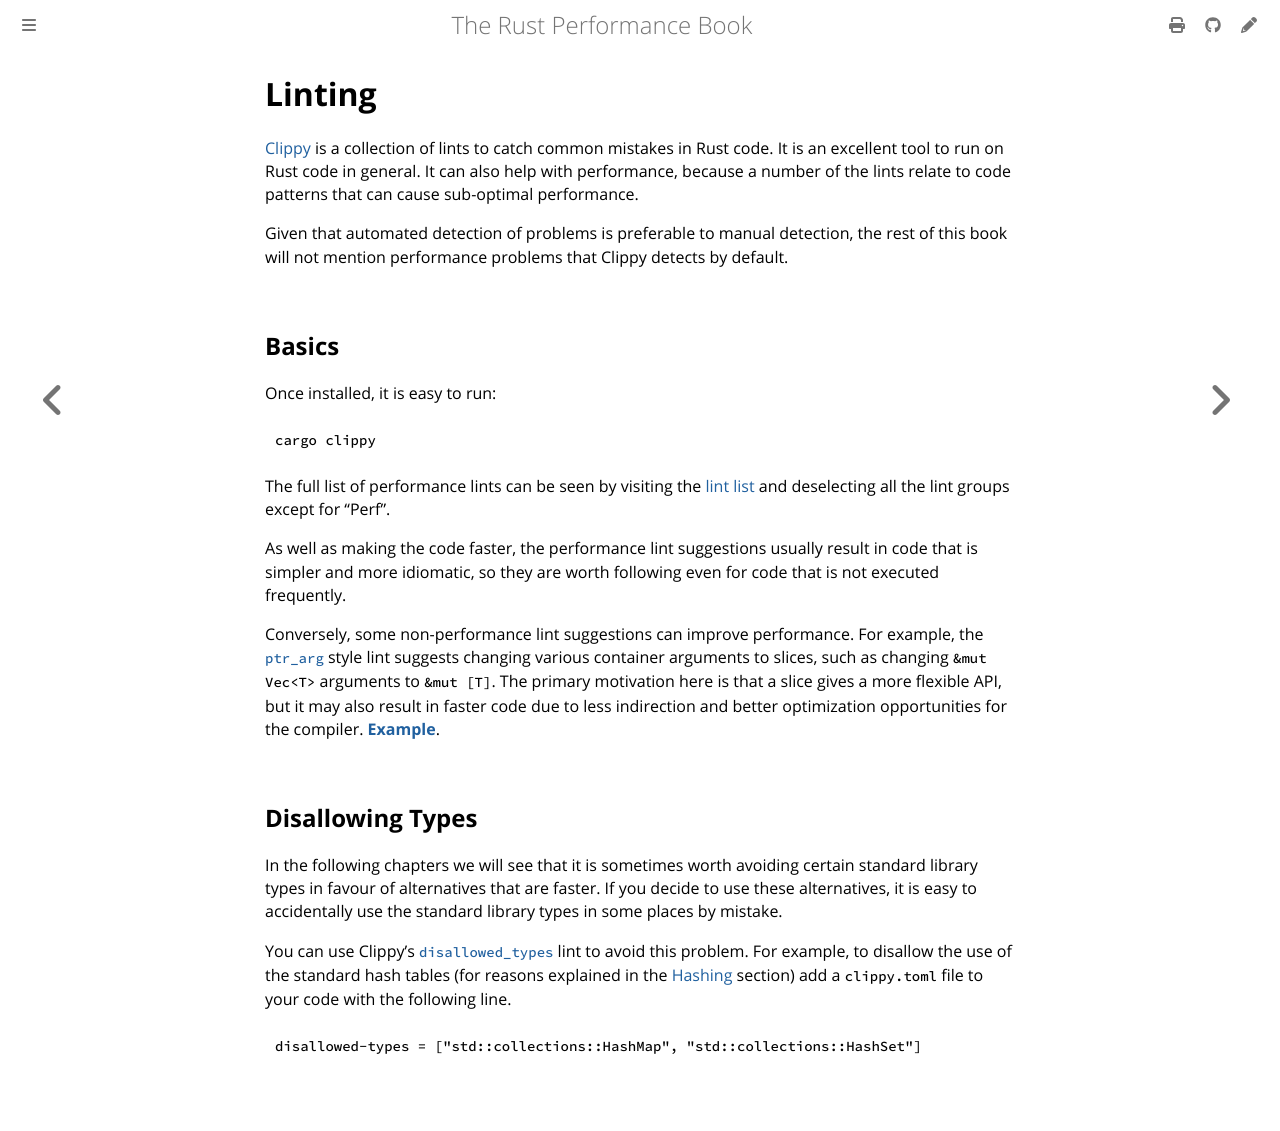

repository: nnethercote/perf-book · page: linting.html · generator: mdbook

# Linting

[Clippy] is a collection of lints to catch common mistakes in Rust code. It is
an excellent tool to run on Rust code in general. It can also help with
performance, because a number of the lints relate to code patterns that can
cause sub-optimal performance.

Given that automated detection of problems is preferable to manual detection,
the rest of this book will not mention performance problems that Clippy detects
by default.

## Basics

[Clippy]: https://github.com/rust-lang/rust-clippy

Once installed, it is easy to run:
```text
cargo clippy
```
The full list of performance lints can be seen by visiting the [lint list] and
deselecting all the lint groups except for "Perf". 

[lint list]: https://rust-lang.github.io/rust-clippy/master/

As well as making the code faster, the performance lint suggestions usually
result in code that is simpler and more idiomatic, so they are worth following
even for code that is not executed frequently.

Conversely, some non-performance lint suggestions can improve performance. For
example, the [`ptr_arg`] style lint suggests changing various container
arguments to slices, such as changing `&mut Vec<T>` arguments to `&mut [T]`.
The primary motivation here is that a slice gives a more flexible API, but it
may also result in faster code due to less indirection and better optimization
opportunities for the compiler.
[**Example**](https://github.com/fschutt/fastblur/pull/3/files).

[`ptr_arg`]: https://rust-lang.github.io/rust-clippy/master/index.html#ptr_arg

## Disallowing Types

In the following chapters we will see that it is sometimes worth avoiding
certain standard library types in favour of alternatives that are faster. If
you decide to use these alternatives, it is easy to accidentally use the
standard library types in some places by mistake.

You can use Clippy's [`disallowed_types`] lint to avoid this problem. For
example, to disallow the use of the standard hash tables (for reasons explained
in the [Hashing] section) add a `clippy.toml` file to your code with the
following line.
```toml
disallowed-types = ["std::collections::HashMap", "std::collections::HashSet"]
```

[Hashing]: hashing.md
[`disallowed_types`]: https://rust-lang.github.io/rust-clippy/master/index.html#disallowed_types
